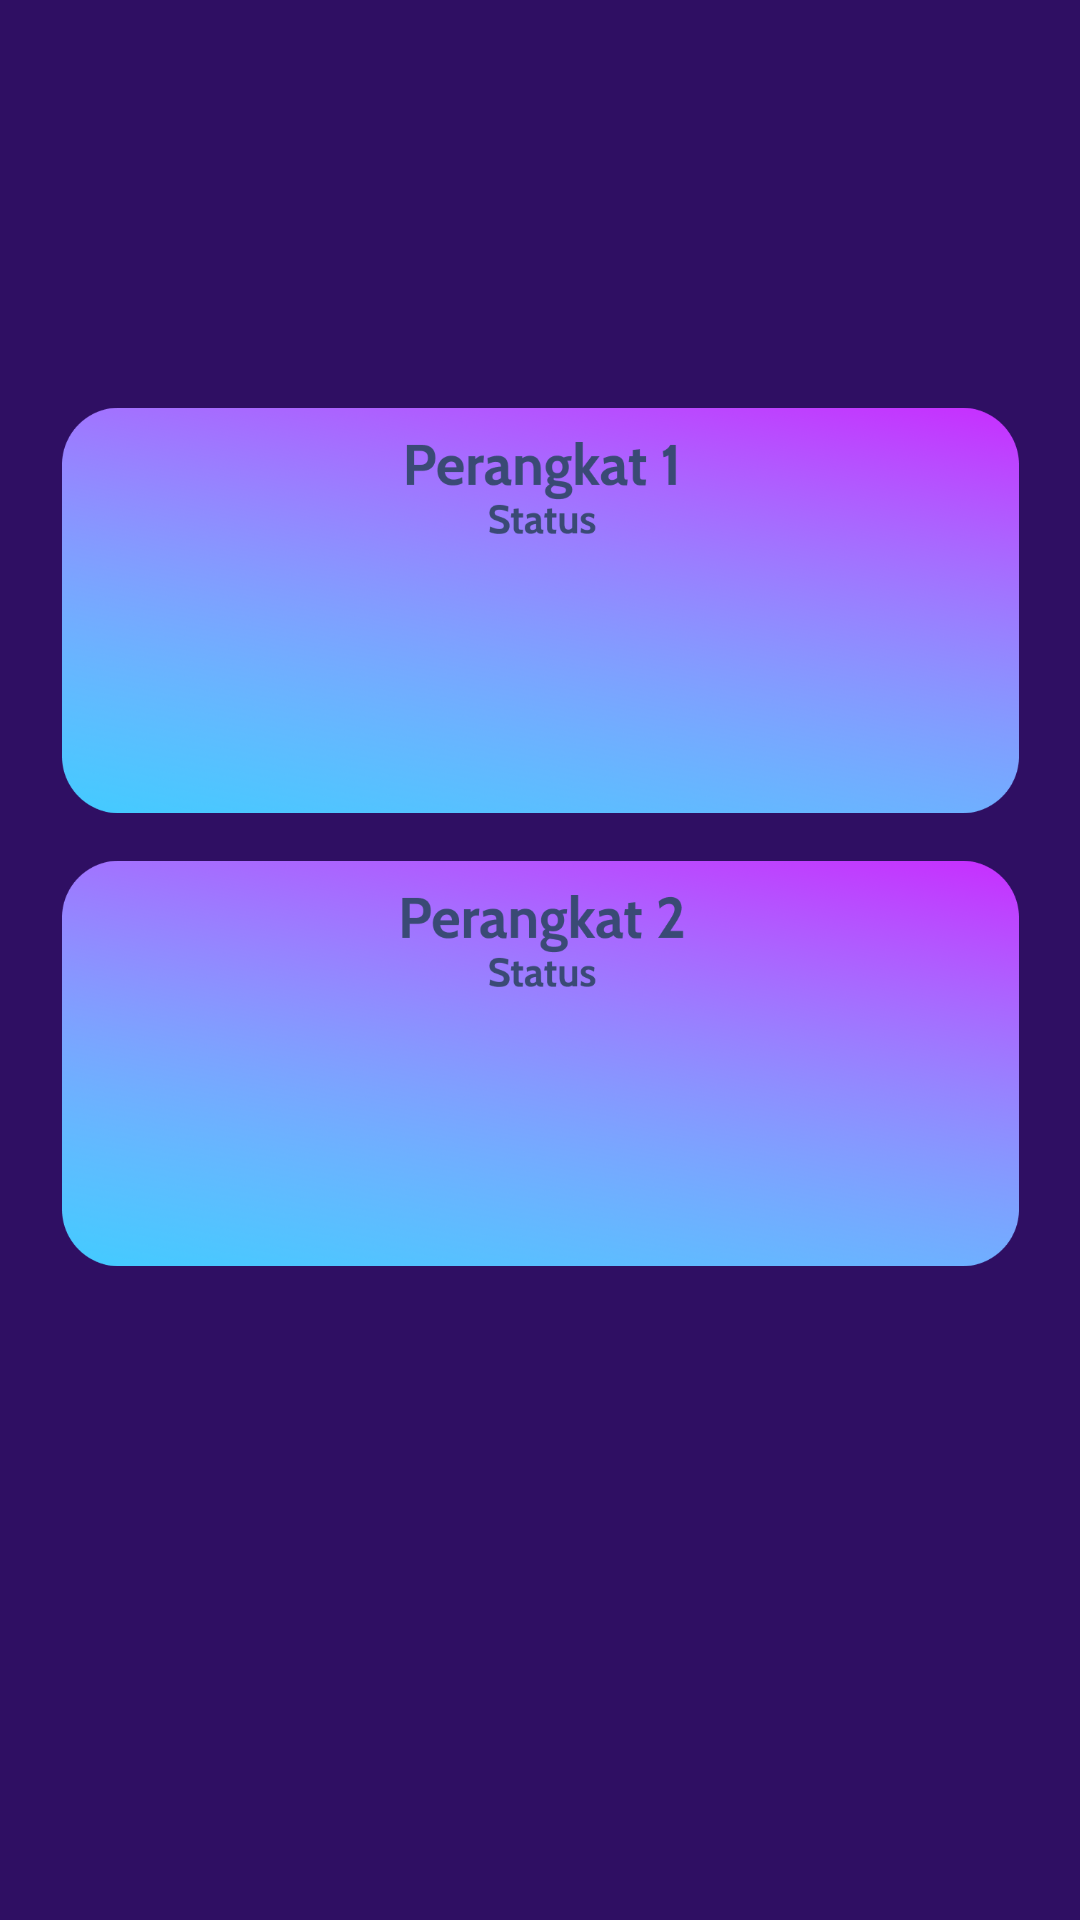

Android layout source for this screen:
<!-- AndroidManifest.xml: application theme Theme.PenghematListik -->
<!-- res/layout/activity_panel.xml -->
<?xml version="1.0" encoding="utf-8"?>
<androidx.constraintlayout.widget.ConstraintLayout xmlns:android="http://schemas.android.com/apk/res/android"
    xmlns:app="http://schemas.android.com/apk/res-auto"
    xmlns:tools="http://schemas.android.com/tools"
    android:layout_width="match_parent"
    android:layout_height="match_parent"
    android:background="@color/bg"
    tools:context=".PanelActivity">

    <ImageView
        android:id="@+id/imageView11"
        android:layout_width="319dp"
        android:layout_height="78dp"
        android:layout_marginTop="20dp"
        app:layout_constraintEnd_toEndOf="parent"
        app:layout_constraintStart_toStartOf="parent"
        app:layout_constraintTop_toTopOf="parent"
        app:srcCompat="@drawable/DashboardPanel" />

    <ImageView
        android:id="@+id/imageView12"
        android:layout_width="319dp"
        android:layout_height="151dp"
        android:layout_marginTop="30dp"
        app:layout_constraintEnd_toEndOf="@+id/imageView11"
        app:layout_constraintStart_toStartOf="@+id/imageView11"
        app:layout_constraintTop_toBottomOf="@+id/imageView11"
        app:srcCompat="@drawable/cardpanel1" />

    <ImageView
        android:id="@+id/imageView13"
        android:layout_width="319dp"
        android:layout_height="151dp"
        app:layout_constraintEnd_toEndOf="@+id/imageView12"
        app:layout_constraintStart_toStartOf="@+id/imageView12"
        app:layout_constraintTop_toBottomOf="@+id/imageView12"
        app:srcCompat="@drawable/cardpanel2" />




</androidx.constraintlayout.widget.ConstraintLayout>
<!-- resources referenced by this layout -->
<resources>
  <color name="bg">#2F0F63</color>
  <!-- drawable cardpanel1: png bitmap (drawable, 336079 bytes) -->
  <!-- drawable cardpanel2: png bitmap (drawable, 337100 bytes) -->
  <style name="Theme.PenghematListik" parent="Theme.MaterialComponents.DayNight.NoActionBar">
          
          <item name="colorPrimary">@color/purple_500</item>
          <item name="colorPrimaryVariant">@color/purple_700</item>
          <item name="colorOnPrimary">@color/white</item>
          
          <item name="colorSecondary">@color/teal_200</item>
          <item name="colorSecondaryVariant">@color/teal_700</item>
          <item name="colorOnSecondary">@color/black</item>
          
          <item name="android:statusBarColor" tools:targetApi="l">?attr/colorPrimaryVariant</item>
          
      </style>
  <color name="purple_500">#FF6200EE</color>
  <color name="purple_700">#FF3700B3</color>
  <color name="white">#FFFFFFFF</color>
  <color name="teal_200">#FF03DAC5</color>
  <color name="teal_700">#FF018786</color>
  <color name="black">#FF000000</color>
</resources>
